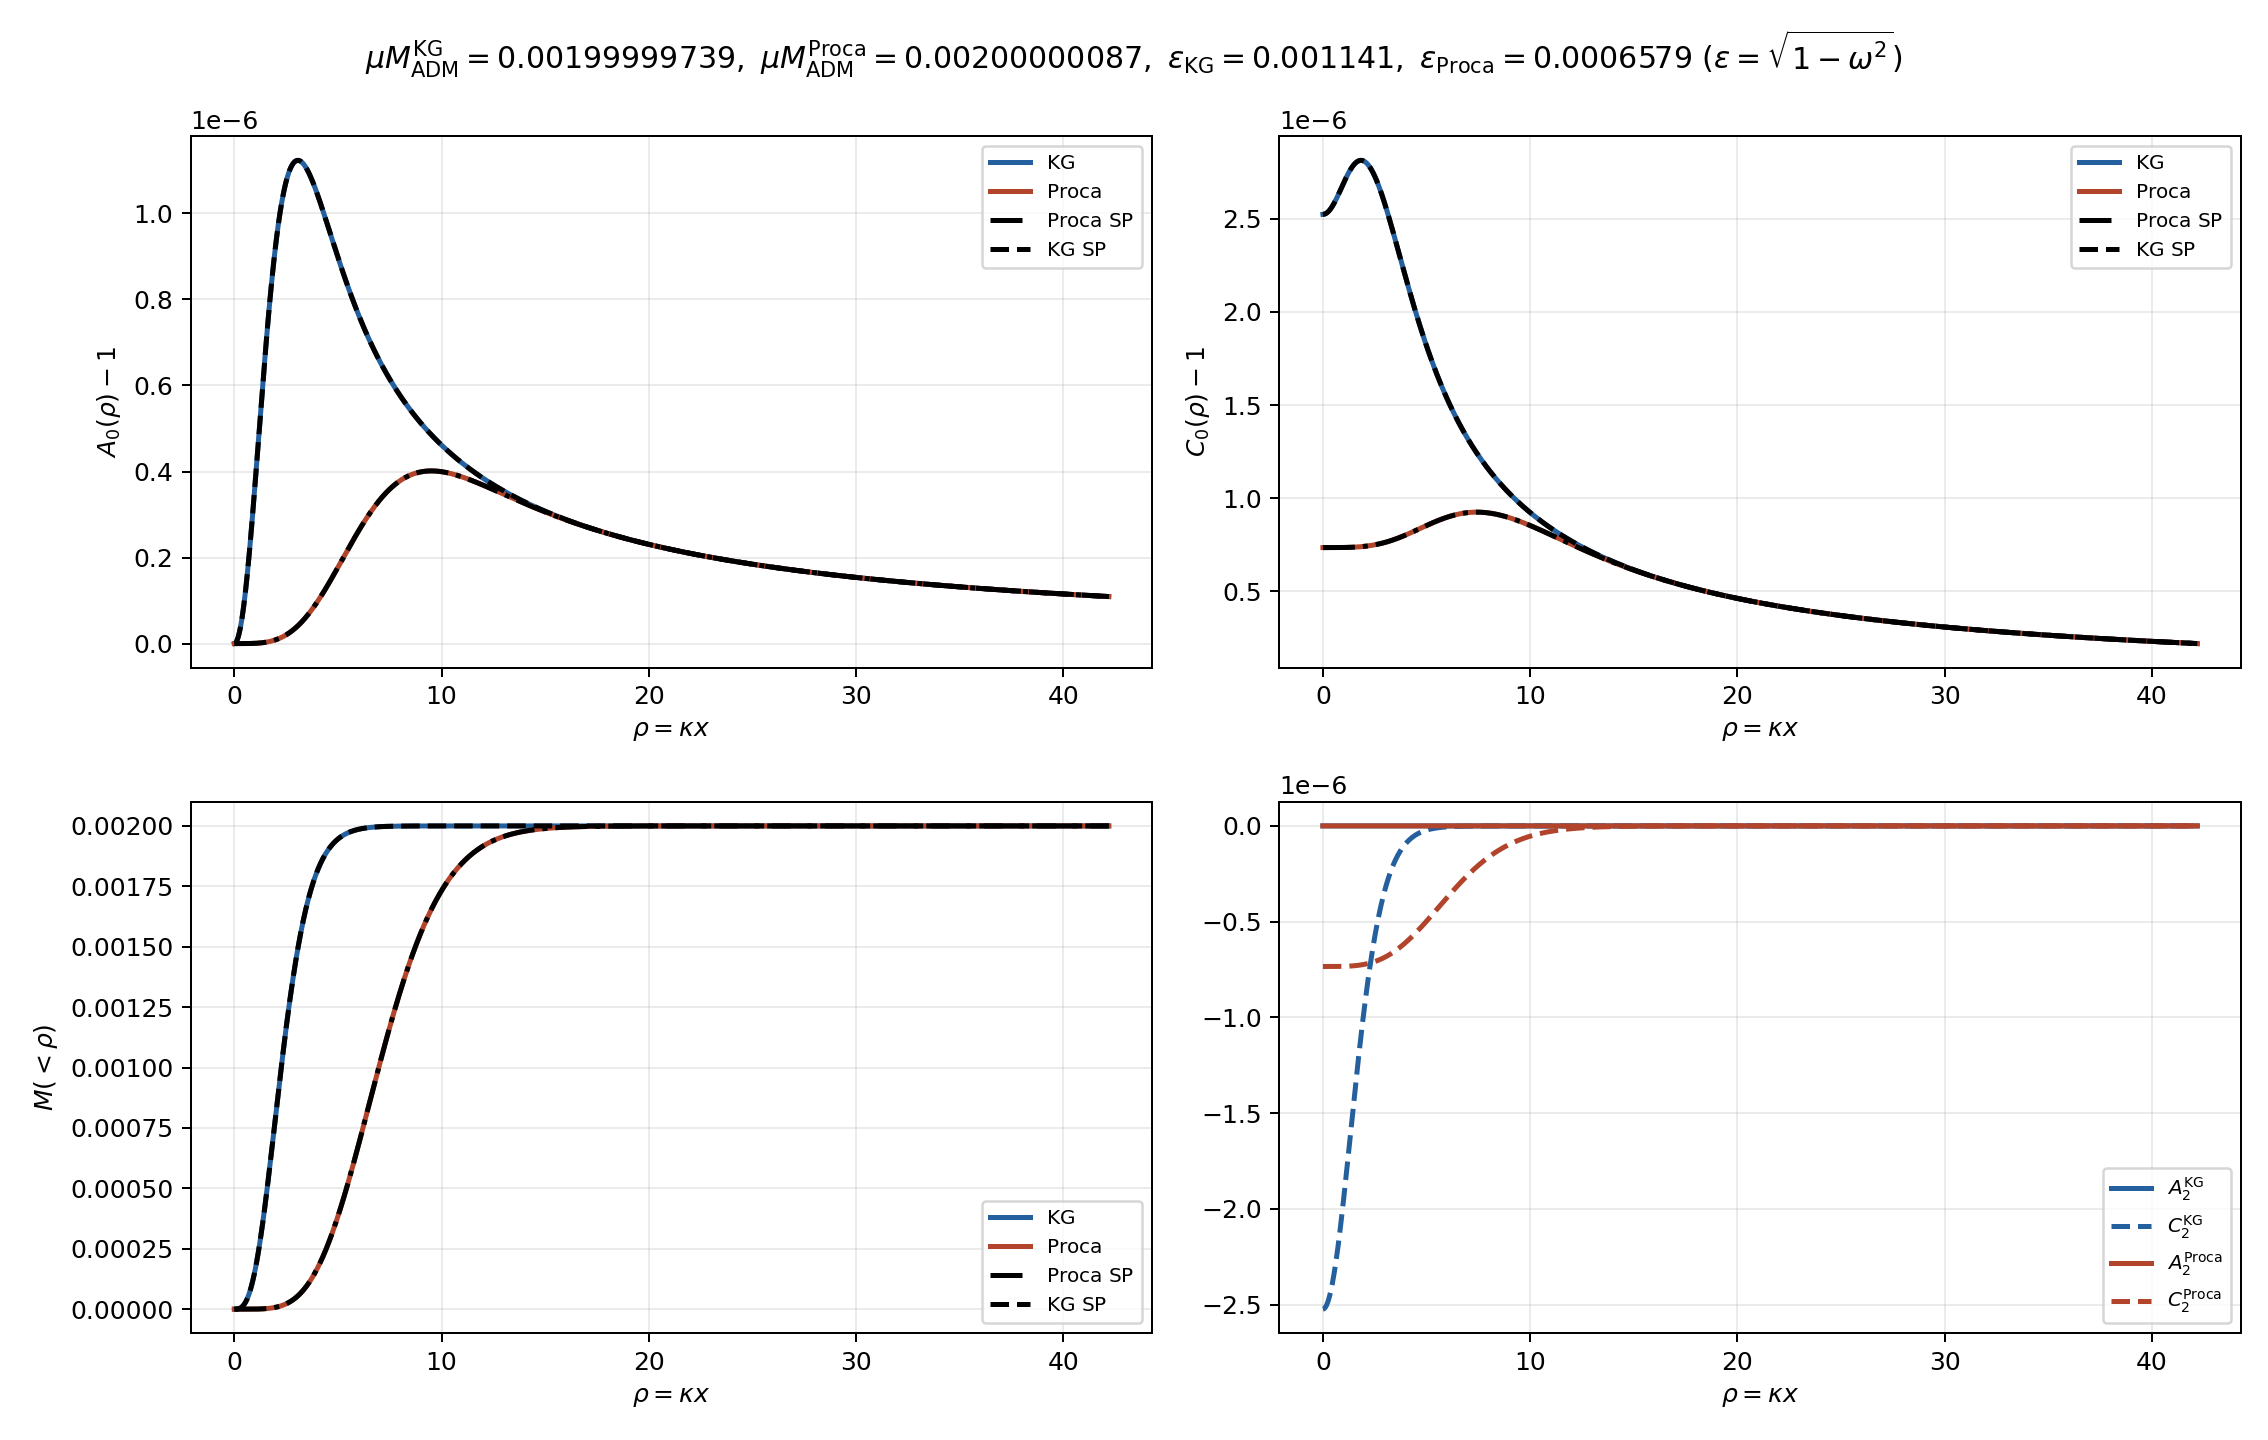

The file beside this chart, header and first rows:
# x, rho, A0_kg, C0_kg, M0_kg, A0_proca, C0_proca, M0_proca, A0_proca_sp, C0_proca_sp, M0_proca_sp, A0_kg_sp, C0_kg_sp, M0_kg_sp, A2_kg, C2_kg, A2_proca, C2_proca
1.000000000000000048e-04, 0.000000000000000000e+00, 1.000000000000000000e+00, 1.000002523995535242e+00, 0.000000000000000000e+00, 1.000000000000000000e+00, 1.000000734286418558e+00, 0.000000000000000000e+00, 1.000000000000000000e+00, 1.000000734284931303e+00, 3.163543440728697208e-37, 1.000000000000000000e+00, 1.000002523987611358e+00, 2.948775990690445046e-25, -5.793807785930331119e-37, -2.523994725072621348e-06, 8.440219459047976709e-29, -7.342860628191745115e-07
2.615036876528973409e+01, 3.015967396653614074e-02, 1.000000000602058403e+00, 1.000002524296485618e+00, 7.872024630070034097e-09, 1.000000000000001332e+00, 1.000000734286419446e+00, 1.741964490339791491e-14, 1.000000000000000888e+00, 1.000000734284931969e+00, 1.095033246496457476e-14, 1.000000000403213907e+00, 1.000002524170572116e+00, 5.272097600688989837e-09, -3.308986729955696242e-16, -2.523091558940846621e-06, 8.081937607677120312e-18, -7.342860610126353471e-07
5.230073753057946817e+01, 6.031934793307228149e-02, 1.000000001812609618e+00, 1.000002524901303147e+00, 4.740040993709042553e-08, 1.000000000000015099e+00, 1.000000734286429660e+00, 3.948452844770193625e-13, 1.000000000000010658e+00, 1.000000734284938853e+00, 2.815468319048265816e-13, 1.000000001612063594e+00, 1.000002524780252644e+00, 4.215605536728761228e-08, -1.060300515511989461e-15, -2.521275274020718629e-06, 2.584941371747071465e-17, -7.342860440441371819e-07
7.845110629586919515e+01, 9.047902189960842223e-02, 1.000000003631553724e+00, 1.000002525809911225e+00, 1.424497036261733312e-07, 1.000000000000051070e+00, 1.000000734286456749e+00, 2.003259163890760019e-12, 1.000000000000048184e+00, 1.000000734284965942e+00, 1.886970141351745989e-12, 1.000000003624141209e+00, 1.000002525786843677e+00, 1.421589461297665446e-07, -2.187233636219364765e-15, -2.518545994907505472e-06, 5.329621503245979156e-17, -7.342859989685933264e-07
1.046014750611589363e+02, 1.206386958661445630e-01, 1.000000006628637195e+00, 1.000002527304852062e+00, 3.466826141051494368e-07, 1.000000000000145217e+00, 1.000000734286527138e+00, 7.594965177881490874e-12, 1.000000000000140776e+00, 1.000000734285035220e+00, 7.361882910644944275e-12, 1.000000006435259658e+00, 1.000002527181826251e+00, 3.365688225767413098e-07, -4.016336073213199301e-15, -2.514046769856135291e-06, 9.365362706128219696e-17, -7.342858816017042867e-07
1.307518438264486633e+02, 1.507983698326806898e-01, 1.000000010238628168e+00, 1.000002529103069415e+00, 6.693597483197328010e-07, 1.000000000000365930e+00, 1.000000734286692783e+00, 2.392297900066646578e-11, 1.000000000000330624e+00, 1.000000734285178883e+00, 2.161401736114711270e-11, 1.000000010040411613e+00, 1.000002528994667461e+00, 6.564011675678295792e-07, -6.211092418406811068e-15, -2.508625005954088565e-06, 1.468475536844986422e-16, -7.342856057444219844e-07
1.569022125917383903e+02, 1.809580437992168445e-01, 1.000000014445833862e+00, 1.000002531196676481e+00, 1.133291630456132049e-06, 1.000000000000730083e+00, 1.000000734286965676e+00, 5.727579244237233578e-11, 1.000000000000697220e+00, 1.000000734285450443e+00, 5.469737278801634811e-11, 1.000000014431157158e+00, 1.000002531163541653e+00, 1.132140247442414541e-06, -8.761916901578538242e-15, -2.502304202623486926e-06, 2.096478786648137232e-16, -7.342851506587915498e-07
1.830525813570281457e+02, 2.111177177657529991e-01, 1.000000019784699434e+00, 1.000002533845655961e+00, 1.810820110765937576e-06, 1.000000000001262546e+00, 1.000000734287364690e+00, 1.155561177408406251e-10, 1.000000000001291856e+00, 1.000000734285892534e+00, 1.182350302208726658e-10, 1.000000019600040035e+00, 1.000002533732863297e+00, 1.793918969169317417e-06, -1.197943466507146748e-14, -2.494275452880132756e-06, 2.820720038071881758e-16, -7.342844852094164537e-07
2.092029501223178727e+02, 2.412773917322891259e-01, 1.000000025729253172e+00, 1.000002536788653140e+00, 2.691317764382460816e-06, 1.000000000002228884e+00, 1.000000734288089221e+00, 2.331445273870776860e-10, 1.000000000002188250e+00, 1.000000734286562665e+00, 2.288827291979674630e-10, 1.000000025536532000e+00, 1.000002536677960130e+00, 2.671158925610920729e-06, -1.554697694135889397e-14, -2.485329344177943712e-06, 3.703674204254986175e-16, -7.342832771491319133e-07
2.353533188876075997e+02, 2.714370656988252528e-01, 1.000000032249046766e+00, 1.000002540010599628e+00, 3.794959976128793221e-06, 1.000000000003569145e+00, 1.000000734289093751e+00, 4.200050582658270616e-10, 1.000000000003469447e+00, 1.000000734287526116e+00, 4.082610427581785125e-10, 1.000000032227615909e+00, 1.000002539972832949e+00, 3.792438172912036244e-06, -1.944632963739870263e-14, -2.475511705091788997e-06, 4.681301132314339570e-16, -7.342816017705316500e-07
2.615036876528973266e+02, 3.015967396653613797e-01, 1.000000039835443832e+00, 1.000002543743151007e+00, 5.208557527509736987e-06, 1.000000000005327294e+00, 1.000000734290411808e+00, 6.965535342038711981e-10, 1.000000000005262457e+00, 1.000000734288873261e+00, 6.880847477790927752e-10, 1.000000039663143436e+00, 1.000002543648097486e+00, 5.186029127348011401e-06, -2.394670842367016358e-14, -2.464071463969502663e-06, 5.753332987971504337e-16, -7.342794036637230924e-07
2.876540564181871105e+02, 3.317564136318975621e-01, 1.000000048008607312e+00, 1.000002547751781545e+00, 6.904934982785422951e-06, 1.000000000007765122e+00, 1.000000734292239013e+00, 1.116834403514002328e-09, 1.000000000007736478e+00, 1.000000734290717119e+00, 1.112719646196223138e-09, 1.000000047824086913e+00, 1.000002547640471695e+00, 6.878396303459408548e-06, -2.876742995732675445e-14, -2.451733769439630175e-06, 6.951038493126632169e-16, -7.342763555755508350e-07
3.138044251834767806e+02, 3.619160875984336889e-01, 1.000000056724961839e+00, 1.000002552015459401e+00, 8.900271516526030068e-06, 1.000000000011081580e+00, 1.000000734294724358e+00, 1.738724436387759235e-09, 1.000000000010955237e+00, 1.000000734293121418e+00, 1.718901226578396377e-09, 1.000000056698218565e+00, 1.000002551979051191e+00, 8.896075944861799511e-06, -3.388358678617453837e-14, -2.438564740188682765e-06, 8.272241994087183732e-16, -7.342722087283927339e-07
3.399547939487665076e+02, 3.920757615649698158e-01, 1.000000066426549372e+00, 1.000002556732964010e+00, 1.129101119742005194e-05, 1.000000000015173418e+00, 1.000000734297790572e+00, 2.579138108026341998e-09, 1.000000000015046409e+00, 1.000000734296186522e+00, 2.557532186510429390e-09, 1.000000066268330379e+00, 1.000002556645336327e+00, 1.126411828676225418e-05, -3.951707664716343230e-14, -2.423879071908548068e-06, 9.685686260278284980e-16, -7.342670918123453126e-07
3.661051627140562914e+02, 4.222354355315059982e-01, 1.000000076684552930e+00, 1.000002561700223058e+00, 1.403730428690620152e-05, 1.000000000020105029e+00, 1.000000734301485616e+00, 3.680277411482382801e-09, 1.000000000020146329e+00, 1.000000734300019234e+00, 3.687851368980960573e-09, 1.000000076511307290e+00, 1.000002561595596529e+00, 1.400559230161015862e-05, -4.542913967074828872e-14, -2.408330325673188839e-06, 1.119162996136856717e-15, -7.342609244244605202e-07
3.922555314793460184e+02, 4.523951094980421250e-01, 1.000000087444606445e+00, 1.000002566891978972e+00, 1.715031378554354217e-05, 1.000000000026741942e+00, 1.000000734306457639e+00, 5.244837334851819355e-09, 1.000000000026515901e+00, 1.000000734304791417e+00, 5.200521559412610019e-09, 1.000000087415284122e+00, 1.000002566863582798e+00, 1.714456436449243959e-05, -5.159081672883422828e-14, -2.392001976692305544e-06, 1.284826408951376734e-15, -7.342526234186936660e-07
4.184059002446357454e+02, 4.825547834645782519e-01, 1.000000099094881190e+00, 1.000002572470921169e+00, 2.073093944298890900e-05, 1.000000000034615422e+00, 1.000000734312355366e+00, 7.241648326854171245e-09, 1.000000000034362735e+00, 1.000000734310648509e+00, 7.188778565844291032e-09, 1.000000098950980076e+00, 1.000002572385208399e+00, 2.070083696637859379e-05, -5.817293806474857438e-14, -2.374280371258984478e-06, 1.459433927303580354e-15, -7.342427748392928063e-07
4.445562690099255292e+02, 5.127144574311144343e-01, 1.000000111260429092e+00, 1.000002578265496656e+00, 2.473075788356153058e-05, 1.000000000043801851e+00, 1.000000734319235418e+00, 9.736193735955464178e-09, 1.000000000043757442e+00, 1.000000734317673112e+00, 9.726334705104852200e-09, 1.000000111102105960e+00, 1.000002578174993939e+00, 2.469556887641023214e-05, -6.498152765925986927e-14, -2.355743852360422677e-06, 1.642939097375839205e-15, -7.342312830418027431e-07
4.707066377752151993e+02, 5.428741313976505056e-01, 1.000000123879020819e+00, 1.000002584248384840e+00, 2.915533508445987195e-05, 1.000000000054958704e+00, 1.000000734327590290e+00, 1.293471344798947316e-08, 1.000000000054879212e+00, 1.000000734326005114e+00, 1.291600058695533180e-08, 1.000000123848175937e+00, 1.000002584222704272e+00, 2.914807925189010445e-05, -7.198674563675144880e-14, -2.336489558610314361e-06, 1.838260285018982325e-15, -7.342173245885597317e-07
4.968570065405049831e+02, 5.730338053641866880e-01, 1.000000137282143875e+00, 1.000002590544339709e+00, 3.410479283980593740e-05, 1.000000000068390849e+00, 1.000000734337646691e+00, 1.699023614015840387e-08, 1.000000000067915229e+00, 1.000000734335791952e+00, 1.687206950061535401e-08, 1.000000137154186453e+00, 1.000002590466678720e+00, 3.407300923025294558e-05, -7.930708962469052466e-14, -2.315979268516627108e-06, 2.045049682783143900e-15, -7.342005174260345629e-07
5.230073753057946533e+02, 6.031934793307227594e-01, 1.000000151149588845e+00, 1.000002597014885808e+00, 3.952616888946836304e-05, 1.000000000083714591e+00, 1.000000734349117293e+00, 2.189167420848123548e-08, 1.000000000083328233e+00, 1.000000734347317177e+00, 2.179061128780404893e-08, 1.000000151010659755e+00, 1.000002596946131028e+00, 3.948984439141129196e-05, -8.679362866229587717e-14, -2.294714925296486582e-06, 2.260383875004549709e-15, -7.341813415420103158e-07
5.491577440710843803e+02, 6.333531532972589417e-01, 1.000000165414637987e+00, 1.000002603633106224e+00, 4.541935721748827570e-05, 1.000000000101040731e+00, 1.000000734362084920e+00, 2.774365004024778403e-08, 1.000000000101264552e+00, 1.000000734360708687e+00, 2.780511138392911049e-08, 1.000000165379896888e+00, 1.000002603597762496e+00, 4.540982554431646556e-05, -9.441909853576531077e-14, -2.272803048591700069e-06, 2.484292296473540072e-15, -7.341596577759440966e-07
5.753081128363742209e+02, 6.635128272637951241e-01, 1.000000180350973267e+00, 1.000002610485299925e+00, 5.187867968189341611e-05, 1.000000000122123422e+00, 1.000000734377859635e+00, 3.512929786169590332e-08, 1.000000000121821664e+00, 1.000000734376077061e+00, 3.504247179954250152e-08, 1.000000180241218173e+00, 1.000002610421920846e+00, 5.184711754199216476e-05, -1.022507394567890797e-13, -2.249782571989004591e-06, 2.721985917511706130e-15, -7.341332678714136946e-07
6.014584816016638342e+02, 6.936725012303311955e-01, 1.000000195692138272e+00, 1.000002617465220789e+00, 5.885033665441535090e-05, 1.000000000145769841e+00, 1.000000734395549040e+00, 4.383725350811603524e-08, 1.000000000145225387e+00, 1.000000734393598600e+00, 4.367354596980835636e-08, 1.000000195575583950e+00, 1.000002617419330830e+00, 5.881529687239379965e-05, -1.101826467747267334e-13, -2.226080162905566727e-06, 2.967812663211834864e-15, -7.341036656279332072e-07
6.276088503669535612e+02, 7.238321751968673778e-01, 1.000000211370589698e+00, 1.000002624548998797e+00, 6.632901239540959029e-05, 1.000000000172084569e+00, 1.000000734415230852e+00, 5.400089920053352743e-08, 1.000000000171710424e+00, 1.000000734413457382e+00, 5.388350600105654388e-08, 1.000000211334208355e+00, 1.000002624510535787e+00, 6.631760976123192636e-05, -1.181936112940594883e-13, -2.201807037941333806e-06, 3.221707927946989121e-15, -7.340707190186581992e-07
6.537592191322434019e+02, 7.539918491634035602e-01, 1.000000227602681369e+00, 1.000002631785201102e+00, 7.439865867409642744e-05, 1.000000000202278860e+00, 1.000000734437808569e+00, 6.612083488763393002e-08, 1.000000000202027284e+00, 1.000000734436086836e+00, 6.603858108959263563e-08, 1.000000227514215023e+00, 1.000002631742441750e+00, 7.436975780995601435e-05, -1.263027493885415674e-13, -2.176579055851850009e-06, 3.486282399173098529e-15, -7.340329092675088138e-07
6.799095878975330152e+02, 7.841515231299396316e-01, 1.000000244173083308e+00, 1.000002639097738788e+00, 8.300778995606334493e-05, 1.000000000236724640e+00, 1.000000734463557750e+00, 8.047567617655045348e-08, 1.000000000236117792e+00, 1.000000734461527818e+00, 8.026939491552803047e-08, 1.000000244072430267e+00, 1.000002639054752951e+00, 8.297359270714058999e-05, -1.344432839361939968e-13, -2.150750788111342916e-06, 3.761079421768615180e-15, -7.339897679917739623e-07
7.060599566628228558e+02, 8.143111970964758140e-01, 1.000000261017205405e+00, 1.000002646468463041e+00, 9.214687430307237214e-05, 1.000000000274613665e+00, 1.000000734491874654e+00, 9.694685625424817050e-08, 1.000000000274147371e+00, 1.000000734489937315e+00, 9.678221638905212117e-08, 1.000000260982738753e+00, 1.000002646433914899e+00, 9.213473059545195724e-05, -1.426033070411821085e-13, -2.124433266113275530e-06, 4.043467256628543297e-15, -7.339423080125547496e-07
7.322103254281125828e+02, 8.444708710630119963e-01, 1.000000278295985368e+00, 1.000002653910034400e+00, 1.018855686348602588e-04, 1.000000000316113580e+00, 1.000000734522883405e+00, 1.157308135530285019e-07, 1.000000000316384696e+00, 1.000000734521524492e+00, 1.158300666238876364e-07, 1.000000278232745288e+00, 1.000002653894229043e+00, 1.018624444692985869e-04, -1.507586270461613198e-13, -2.097317275222975816e-06, 4.333472051715407437e-15, -7.338903183717054845e-07
7.583606941934023098e+02, 8.746305450295480677e-01, 1.000000295841199982e+00, 1.000002661373426527e+00, 1.121771357218877827e-04, 1.000000000364107855e+00, 1.000000734558730731e+00, 1.380625428310593780e-07, 1.000000000363106212e+00, 1.000000734556505400e+00, 1.376827320160185147e-07, 1.000000295758440849e+00, 1.000002661339396637e+00, 1.121457882682506859e-04, -1.588762873654228571e-13, -2.069690235284677296e-06, 4.635540695379321653e-15, -7.338301786042179938e-07
7.845110629586920368e+02, 9.047902189960842501e-01, 1.000000313594944235e+00, 1.000002668848791521e+00, 1.230093129354466132e-04, 1.000000000416398471e+00, 1.000000734597777052e+00, 1.633346036509143952e-07, 1.000000000415448786e+00, 1.000000734595503982e+00, 1.629620476860275867e-07, 1.000000313567202204e+00, 1.000002668825520136e+00, 1.229984695416098885e-04, -1.669564664770924177e-13, -2.041658108618935814e-06, 4.944670375859961601e-15, -7.337646445597070221e-07
8.106614317239817638e+02, 9.349498929626203214e-01, 1.000000331665894526e+00, 1.000002676315647099e+00, 1.344343298595969199e-04, 1.000000000473115103e+00, 1.000000734640117628e+00, 1.917680832424333335e-07, 1.000000000472970996e+00, 1.000000734638391231e+00, 1.917096619990971213e-07, 1.000000331613954963e+00, 1.000002676297804927e+00, 1.344133217420695394e-04, -1.749377296683731264e-13, -2.012983059631556337e-06, 5.260780471803580751e-15, -7.336935531646857291e-07
8.368118004892714907e+02, 9.651095669291565038e-01, 1.000000349927829379e+00, 1.000002683748167476e+00, 1.464118172351911047e-04, 1.000000000536159783e+00, 1.000000734687165993e+00, 2.243324167805059740e-07, 1.000000000535967271e+00, 1.000000734685396520e+00, 2.242518988581349444e-07, 1.000000349865816318e+00, 1.000002683729210862e+00, 1.463859218469809272e-04, -1.828147313285925438e-13, -1.983891705665095832e-06, 5.586083292327320757e-15, -7.336145137015279090e-07
8.629621692545612177e+02, 9.952692408956926862e-01, 1.000000368333051393e+00, 1.000002691147158895e+00, 1.589286859802429262e-04, 1.000000000605921313e+00, 1.000000734739207697e+00, 2.614435853854253740e-07, 1.000000000604744033e+00, 1.000000734736758323e+00, 2.609356265205342192e-07, 1.000000368317901511e+00, 1.000002691142585443e+00, 1.589222076045960651e-04, -1.906018766741835580e-13, -1.954480248091802293e-06, 5.920041930388022041e-15, -7.335270333795133917e-07
8.891125380198510584e+02, 1.025428914862228869e+00, 1.000000386942139885e+00, 1.000002698462497452e+00, 1.720174874492034003e-04, 1.000000000681045886e+00, 1.000000734795233770e+00, 3.027632182614914779e-07, 1.000000000679782231e+00, 1.000000734792798163e+00, 3.022014882993476283e-07, 1.000000386902285987e+00, 1.000002698447649108e+00, 1.719998367417981274e-04, -1.982073473220778720e-13, -1.924577403964735423e-06, 6.260394310334455688e-15, -7.334328120691677113e-07
9.152629067851405580e+02, 1.055588588828764829e+00, 1.000000405664985603e+00, 1.000002705687174975e+00, 1.856449816556707863e-04, 1.000000000761769314e+00, 1.000000734855418738e+00, 3.486095984505564855e-07, 1.000000000762203856e+00, 1.000000734854132656e+00, 3.488084970273601819e-07, 1.000000405632355038e+00, 1.000002705697604632e+00, 1.856301241475738907e-04, -2.056467965891271638e-13, -1.894356383688205679e-06, 6.607154928288305141e-15, -7.333315514673900581e-07
9.414132755504303987e+02, 1.085748262795301011e+00, 1.000000424467278659e+00, 1.000002712834676677e+00, 1.997994807669597334e-04, 1.000000000852287352e+00, 1.000000734922872336e+00, 4.011773137863078750e-07, 1.000000000851486437e+00, 1.000000734920609702e+00, 4.008003398561331528e-07, 1.000000424456613191e+00, 1.000002712832279705e+00, 1.997945452999524280e-04, -2.129502250326881442e-13, -1.863899292475699454e-06, 6.963879490495676768e-15, -7.332179706558418270e-07
9.675636443157201256e+02, 1.115907936761837194e+00, 1.000000443366438008e+00, 1.000002719829279796e+00, 2.144925281415757396e-04, 1.000000000949165635e+00, 1.000000734995042162e+00, 4.591890804193004951e-07, 1.000000000947961709e+00, 1.000000734992485762e+00, 4.586066478194729982e-07, 1.000000443351872104e+00, 1.000002719840501264e+00, 2.144855765230911388e-04, -2.200026425637898649e-13, -1.833095569222881887e-06, 7.326367639900246565e-15, -7.330963850555681497e-07
9.937140130810099663e+02, 1.146067610728373376e+00, 1.000000462302118587e+00, 1.000002726678153264e+00, 2.296979405711075512e-04, 1.000000001052552268e+00, 1.000000735072036129e+00, 5.229679688904611383e-07, 1.000000001051966736e+00, 1.000000735070021518e+00, 5.226769951380472831e-07, 1.000000462290399739e+00, 1.000002726703003164e+00, 2.296922241467295068e-04, -2.268341448318231687e-13, -1.802073072871938908e-06, 7.694525442627112758e-15, -7.329666071720158796e-07
1.019864381846299693e+03, 1.176227284694909558e+00, 1.000000481256117402e+00, 1.000002733409068867e+00, 2.454078682453272008e-04, 1.000000001165151753e+00, 1.000000735155854414e+00, 5.941483860926733767e-07, 1.000000001164280672e+00, 1.000000735153681264e+00, 5.937042156651121535e-07, 1.000000481257431684e+00, 1.000002733419862011e+00, 2.454086565140476263e-04, -2.334908591671078521e-13, -1.770895982070793206e-06, 8.070088043462508230e-15, -7.328252282141572781e-07
1.046014750611589307e+03, 1.206386958661445519e+00, 1.000000500208149790e+00, 1.000002739925076822e+00, 2.616124206484129002e-04, 1.000000001287310925e+00, 1.000000735246747041e+00, 6.732731078382080691e-07, 1.000000001285816786e+00, 1.000000735243980809e+00, 6.724917055790731209e-07, 1.000000500205308063e+00, 1.000002739941246999e+00, 2.616110652382360098e-04, -2.398417856409350880e-13, -1.739507916424751184e-06, 8.452472745835115137e-15, -7.326718043010094514e-07
1.072165119376879147e+03, 1.236546632627981701e+00, 1.000000519121115428e+00, 1.000002746242853346e+00, 2.782916318987076849e-04, 1.000000001417036266e+00, 1.000000735343234970e+00, 7.596484287048033219e-07, 1.000000001416053275e+00, 1.000000735340785374e+00, 7.591214269380061605e-07, 1.000000519132486332e+00, 1.000002746285722610e+00, 2.782978721477790676e-04, -2.459253501884811450e-13, -1.707999751537315606e-06, 8.839851250063244588e-15, -7.325088434295456255e-07
1.098315488142168761e+03, 1.266706306594517883e+00, 1.000000537995095140e+00, 1.000002752405590778e+00, 2.954440138228825214e-04, 1.000000001554645079e+00, 1.000000735445550681e+00, 8.537453846004690308e-07, 1.000000001555346296e+00, 1.000000735444368072e+00, 8.541304582534937269e-07, 1.000000537999421679e+00, 1.000002752415624085e+00, 2.954465487584629767e-04, -2.518034977510607027e-13, -1.676414519516940815e-06, 9.232217089618576774e-15, -7.323359431793127512e-07
1.124465856907458601e+03, 1.296865980561054066e+00, 1.000000556777848049e+00, 1.000002758299628702e+00, 3.130386657288114537e-04, 1.000000001705762420e+00, 1.000000735557841969e+00, 9.590358007559516017e-07, 1.000000001704056674e+00, 1.000000735555006237e+00, 9.580768130817973829e-07, 1.000000556788056993e+00, 1.000002758324057606e+00, 3.130445798318772887e-04, -2.573359893636305471e-13, -1.644743040786713361e-06, 9.632140718130653895e-15, -7.321460015832396241e-07
1.150616225672748442e+03, 1.327025654527590248e+00, 1.000000575449111029e+00, 1.000002763946673312e+00, 3.310603515690803715e-04, 1.000000001865543720e+00, 1.000000735676524144e+00, 1.073262436681394237e-06, 1.000000001863354360e+00, 1.000000735673338692e+00, 1.072002922231776248e-06, 1.000000575481174714e+00, 1.000002764004388922e+00, 3.310789886061012827e-04, -2.625642150813230257e-13, -1.613047548013909294e-06, 1.003634902075222784e-14, -7.319451226702928787e-07
1.176766594438038055e+03, 1.357185328494126431e+00, 1.000000594028821688e+00, 1.000002769405958114e+00, 3.495164291491116115e-04, 1.000000002034149071e+00, 1.000000735801712226e+00, 1.196859337668854818e-06, 1.000000002033745172e+00, 1.000000735799692286e+00, 1.196621649813118996e-06, 1.000000594039456514e+00, 1.000002769420047954e+00, 3.495228940837778850e-04, -2.675648400610692542e-13, -1.581347399766788325e-06, 1.044473794963497332e-14, -7.317331021809846079e-07
1.202916963203327668e+03, 1.387345002460662391e+00, 1.000000612438599834e+00, 1.000002774551590035e+00, 3.683561647634634199e-04, 1.000000002215164496e+00, 1.000000735936043439e+00, 1.332329474429019558e-06, 1.000000002214787020e+00, 1.000000735933983087e+00, 1.332102372014949336e-06, 1.000000612463565197e+00, 1.000002774587310128e+00, 3.683714060187045385e-04, -2.721944977817865938e-13, -1.549673463442512611e-06, 1.085850181593321269e-14, -7.315054044561121223e-07
1.229067331968617509e+03, 1.417504676427198573e+00, 1.000000630668943291e+00, 1.000002779406190312e+00, 3.875670532860025206e-04, 1.000000002408830024e+00, 1.000000736079683206e+00, 1.480307145588482299e-06, 1.000000002406853605e+00, 1.000000736076496644e+00, 1.479092592237841317e-06, 1.000000630712959637e+00, 1.000002779468043057e+00, 3.875943472387380915e-04, -2.764931287100032475e-13, -1.518067364102965438e-06, 1.127705078680590807e-14, -7.312617149363014536e-07
1.255217700733907122e+03, 1.447664350393734756e+00, 1.000000648760597466e+00, 1.000002784045137316e+00, 4.071676285874439231e-04, 1.000000002612451588e+00, 1.000000736230642895e+00, 1.639597738029234486e-06, 1.000000002610321959e+00, 1.000000736227520504e+00, 1.638261146053074378e-06, 1.000000648781072199e+00, 1.000002784067679285e+00, 4.071807428133047773e-04, -2.805503317844337404e-13, -1.486522989778883789e-06, 1.169903850917168772e-14, -7.310054332731723433e-07
1.281368069499196963e+03, 1.477824024360270938e+00, 1.000000666614740963e+00, 1.000002788334600101e+00, 4.270891371293839282e-04, 1.000000002826439971e+00, 1.000000736389220934e+00, 1.810854964572115063e-06, 1.000000002826842094e+00, 1.000000736387888667e+00, 1.811112660886843374e-06, 1.000000666647801628e+00, 1.000002788373798301e+00, 4.271106033091526038e-04, -2.842248766413079996e-13, -1.455104152471424948e-06, 1.212442795191368273e-14, -7.307360363922935796e-07
1.307518438264486804e+03, 1.507983698326807120e+00, 1.000000684227087655e+00, 1.000002792294507614e+00, 4.473194604568051761e-04, 1.000000003057895936e+00, 1.000000736560618497e+00, 1.999127659610796848e-06, 1.000000003056305875e+00, 1.000000736557659087e+00, 1.998088189472249894e-06, 1.000000684284500618e+00, 1.000002792363494430e+00, 4.473573007517604163e-04, -2.875519029985412394e-13, -1.423839353290141983e-06, 1.255474637440279975e-14, -7.304445239342433178e-07
1.333668807029776417e+03, 1.538143372293343081e+00, 1.000000701659516267e+00, 1.000002796015982298e+00, 4.678903767357999940e-04, 1.000000003300457463e+00, 1.000000736740155549e+00, 2.200858583589023506e-06, 1.000000003298439966e+00, 1.000000736736834872e+00, 2.199513232092376147e-06, 1.000000701693321670e+00, 1.000002796050722065e+00, 4.679132475614580181e-04, -2.906316020890290459e-13, -1.392695957000482248e-06, 1.298773991574230935e-14, -7.301389400164988435e-07
1.359819175795066030e+03, 1.568303046259879263e+00, 1.000000718798179644e+00, 1.000002799361236594e+00, 4.887174227955679278e-04, 1.000000003554288863e+00, 1.000000736927948219e+00, 2.416595076266031243e-06, 1.000000003553627170e+00, 1.000000736925705569e+00, 2.416145226929057063e-06, 1.000000718833825575e+00, 1.000002799398376219e+00, 4.887420101605544900e-04, -2.933291850164614064e-13, -1.361763870340473624e-06, 1.342329801220329539e-14, -7.298190720120790357e-07
1.385969544560355871e+03, 1.598462720226415446e+00, 1.000000735639127836e+00, 1.000002802344502006e+00, 5.097863384938163380e-04, 1.000000003823900974e+00, 1.000000737127289652e+00, 2.649905145441900219e-06, 1.000000003822252514e+00, 1.000000737124562944e+00, 2.648762725366896710e-06, 1.000000735711467748e+00, 1.000002802423102688e+00, 5.098368440106921216e-04, -2.956727256238986538e-13, -1.331065225227653879e-06, 1.386202840047732992e-14, -7.294791915030174722e-07
1.412119913325645712e+03, 1.628622394192951628e+00, 1.000000752265105319e+00, 1.000002805071775969e+00, 5.311438681150407702e-04, 1.000000004109360630e+00, 1.000000737338211598e+00, 2.901454988016315833e-06, 1.000000004106528229e+00, 1.000000737334447720e+00, 2.899455078203749789e-06, 1.000000752303251250e+00, 1.000002805107974346e+00, 5.311712010139844160e-04, -2.977702657839041061e-13, -1.300540530102246129e-06, 1.430337498669065221e-14, -7.291191959209328644e-07
1.438270282090935325e+03, 1.658782068159487810e+00, 1.000000768552250285e+00, 1.000002807404895444e+00, 5.526925061607810673e-04, 1.000000004407245902e+00, 1.000000737558203845e+00, 3.169405403041086501e-06, 1.000000004405529275e+00, 1.000000737555081454e+00, 3.168170841518832250e-06, 1.000000768592280709e+00, 1.000002807443074238e+00, 5.527217181688253485e-04, -2.994967648677676330e-13, -1.270299345264603768e-06, 1.474650403747384193e-14, -7.287434196875049464e-07
1.464420650856225166e+03, 1.688941742126023993e+00, 1.000000784492830919e+00, 1.000002809350050370e+00, 5.744133004231953988e-04, 1.000000004718071045e+00, 1.000000737787636540e+00, 3.454620335224842882e-06, 1.000000004719242330e+00, 1.000000737786586269e+00, 3.455477943353254587e-06, 1.000000784581373425e+00, 1.000002809439932694e+00, 5.744785827820770565e-04, -3.008720014448410841e-13, -1.240363324312501965e-06, 1.519133877352673508e-14, -7.283512043123613000e-07
1.490571019621514779e+03, 1.719101416092559953e+00, 1.000000800189644101e+00, 1.000002811026829974e+00, 5.963692696685811076e-04, 1.000000005050388774e+00, 1.000000738032724712e+00, 3.763981572063475323e-06, 1.000000005048051532e+00, 1.000000738029249492e+00, 3.762239738294904368e-06, 1.000000800231669151e+00, 1.000002811064297559e+00, 5.964010674647223778e-04, -3.020088899070527256e-13, -1.210646463227438073e-06, 1.563834328185194428e-14, -7.279316590539453216e-07
1.516721388386804620e+03, 1.749261090059096135e+00, 1.000000815513322650e+00, 1.000002812299805699e+00, 6.184527451606964057e-04, 1.000000005396280756e+00, 1.000000738287683877e+00, 4.092327219861339686e-06, 1.000000005392341462e+00, 1.000000738283358892e+00, 4.089339852904618589e-06, 1.000000815559600742e+00, 1.000002812341585390e+00, 6.184883450431416735e-04, -3.027944678842636731e-13, -1.181272067134652638e-06, 1.608633885340328361e-14, -7.274948361527807400e-07
1.542871757152094233e+03, 1.779420764025632318e+00, 1.000000830449045974e+00, 1.000002813165462801e+00, 6.406376573572159687e-04, 1.000000005755909527e+00, 1.000000738552626167e+00, 4.440315122798390471e-06, 1.000000005754953181e+00, 1.000000738550156143e+00, 4.439577399019465335e-06, 1.000000830539844010e+00, 1.000002813252098388e+00, 6.407082342376555634e-04, -3.032399160312408289e-13, -1.152266263423442018e-06, 1.653521228542552530e-14, -7.270405234207901081e-07
... 1,340 more rows
